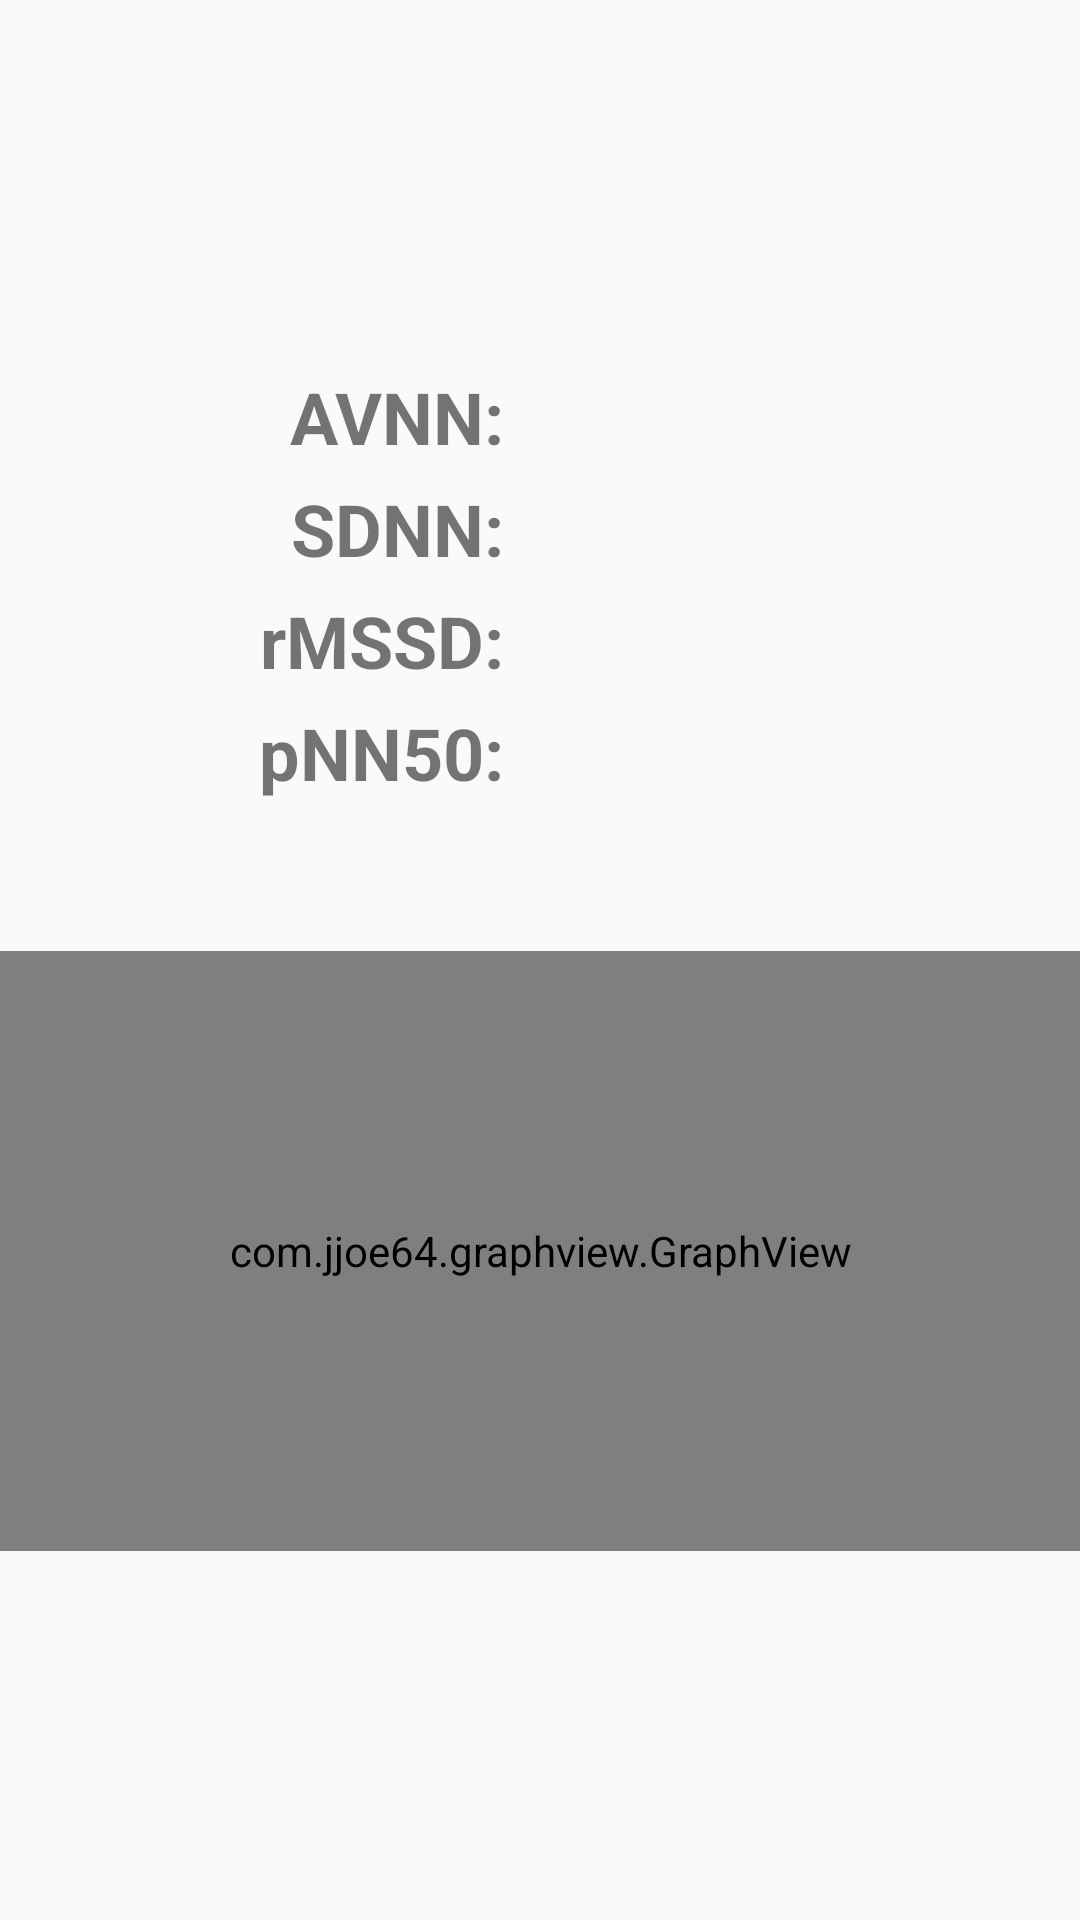

Reconstruct the res/layout file that produces this screen, plus the resources it refers to.
<!-- AndroidManifest.xml: application theme MaterialTheme -->
<!-- res/layout/fragment_hrv.xml -->
<?xml version="1.0" encoding="utf-8"?>
<LinearLayout xmlns:android="http://schemas.android.com/apk/res/android"
    xmlns:tools="http://schemas.android.com/tools"
    android:layout_width="match_parent"
    android:layout_height="match_parent"
    android:gravity="center"
    android:orientation="vertical"
    android:layout_marginTop="120dp"
    tools:context=".HRVFragment">

    <LinearLayout
        android:id="@+id/avnnLayout"
        android:layout_width="match_parent"
        android:layout_height="wrap_content"
        android:orientation="horizontal"
        android:weightSum="2"
        android:layout_marginBottom="5dp"
        android:gravity="center">

        <TextView
            android:id="@+id/textView"
            android:layout_width="match_parent"
            android:layout_height="match_parent"
            android:layout_marginEnd="12dp"
            android:layout_weight="1"
            android:gravity="right"
            android:text="AVNN:"
            android:textSize="24sp"
            android:textStyle="bold"/>

        <TextView
            android:id="@+id/avnnView"
            android:layout_width="match_parent"
            android:layout_height="match_parent"
            android:layout_marginStart="12dp"
            android:layout_weight="1"
            android:text=""
            android:textSize="24sp" />

    </LinearLayout>

    <LinearLayout
        android:id="@+id/sdnnLayout"
        android:layout_width="match_parent"
        android:layout_height="wrap_content"
        android:orientation="horizontal"
        android:layout_marginBottom="5dp"
        android:weightSum="2"
        android:gravity="center">

        <TextView
            android:id="@+id/textView2"
            android:layout_width="match_parent"
            android:layout_height="match_parent"
            android:layout_marginEnd="12dp"
            android:layout_weight="1"
            android:gravity="right"
            android:text="SDNN:"
            android:textSize="24sp"
            android:textStyle="bold" />

        <TextView
            android:id="@+id/sdnnView"
            android:layout_width="match_parent"
            android:layout_height="match_parent"
            android:layout_marginStart="12dp"
            android:layout_weight="1"
            android:text=""
            android:textSize="24sp" />

    </LinearLayout>

    <LinearLayout
        android:id="@+id/rmssdLayout"
        android:layout_width="match_parent"
        android:layout_height="wrap_content"
        android:orientation="horizontal"
        android:weightSum="2"
        android:layout_marginBottom="5dp"
        android:gravity="center">

        <TextView
            android:id="@+id/textView3"
            android:layout_width="match_parent"
            android:layout_height="match_parent"
            android:layout_marginEnd="12dp"
            android:layout_weight="1"
            android:gravity="right"
            android:text="rMSSD:"
            android:textSize="24sp"
            android:textStyle="bold" />

        <TextView
            android:id="@+id/rmssdView"
            android:layout_width="match_parent"
            android:layout_height="match_parent"
            android:layout_marginStart="12dp"
            android:layout_weight="1"
            android:text=""
            android:textSize="24sp" />

    </LinearLayout>

    <LinearLayout
        android:id="@+id/pnn50Layout"
        android:layout_width="match_parent"
        android:layout_height="wrap_content"
        android:orientation="horizontal"
        android:weightSum="2"
        android:layout_marginBottom="50dp"
        android:gravity="center">

        <TextView
            android:id="@+id/textView4"
            android:layout_width="match_parent"
            android:layout_height="match_parent"
            android:layout_marginEnd="12dp"
            android:layout_weight="1"
            android:gravity="right"
            android:text="pNN50:"
            android:textSize="24sp"
            android:textStyle="bold" />

        <TextView
            android:id="@+id/pnn50View"
            android:layout_width="match_parent"
            android:layout_height="match_parent"
            android:layout_marginStart="12dp"
            android:layout_weight="1"
            android:text=""
            android:textSize="24sp" />

    </LinearLayout>

    <com.jjoe64.graphview.GraphView
        android:layout_width="match_parent"
        android:layout_height="200dp"
        android:id="@+id/graph2" />

</LinearLayout>
<!-- resources referenced by this layout -->
<resources>
  <style name="MaterialTheme" parent="Theme.AppCompat.Light.NoActionBar">
          <item name="android:windowFullscreen">true</item>
      </style>
</resources>
